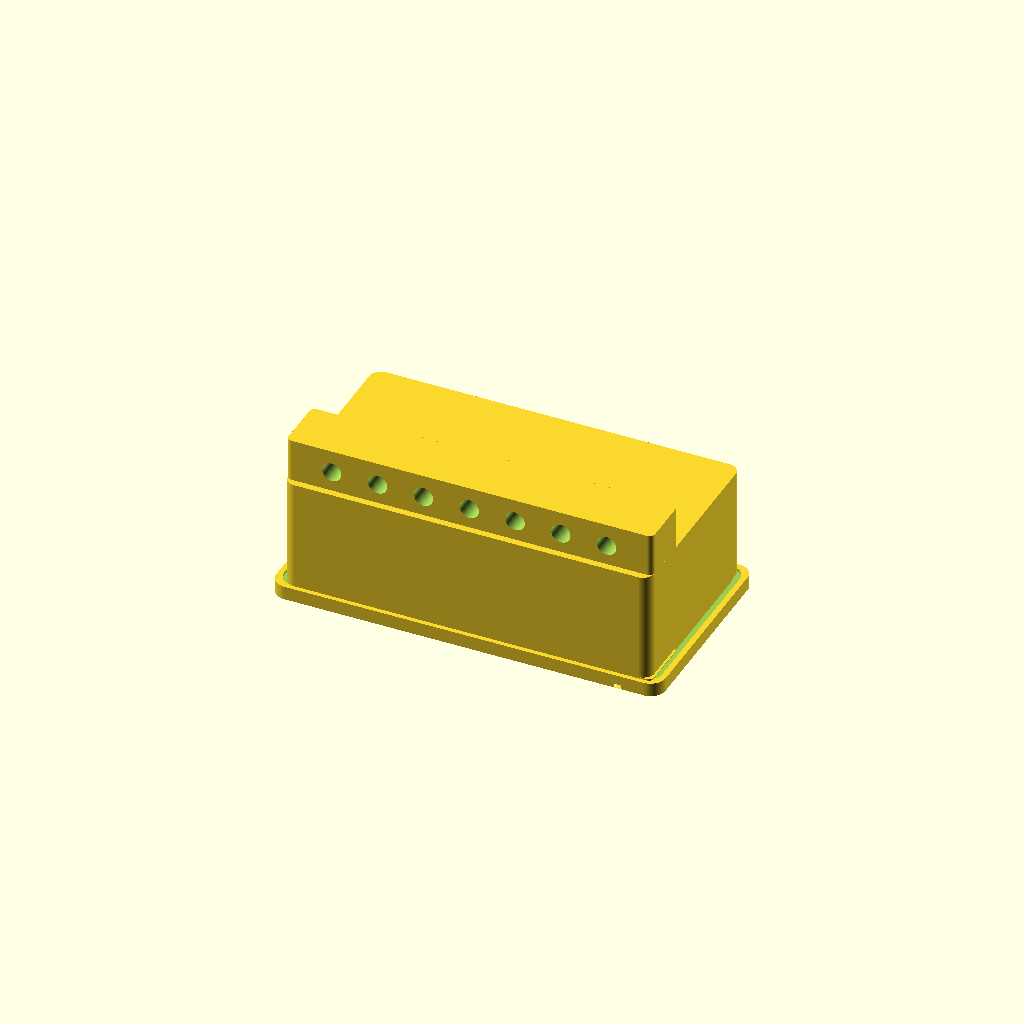
Cell 1 — every parameter at its default value.
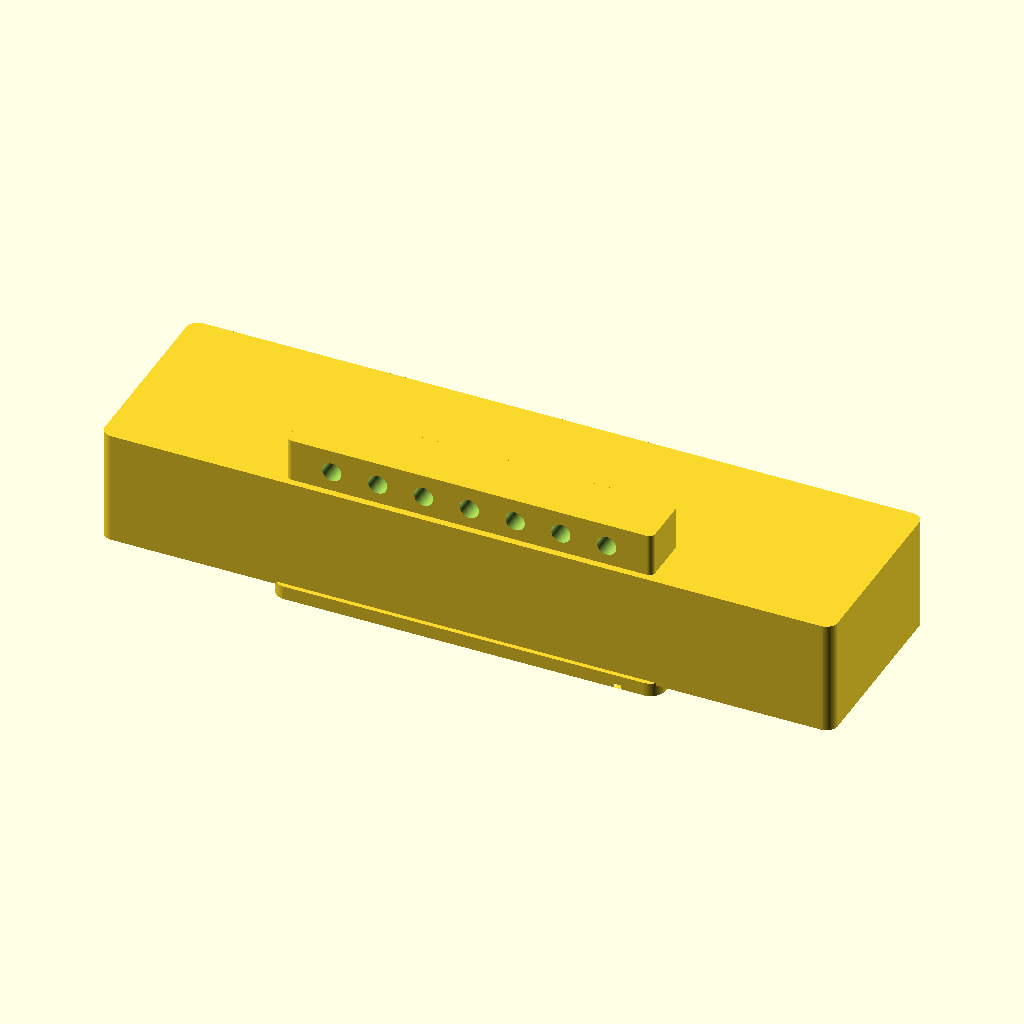
Cell 2 — body_w set to 160, the other parameters unchanged.
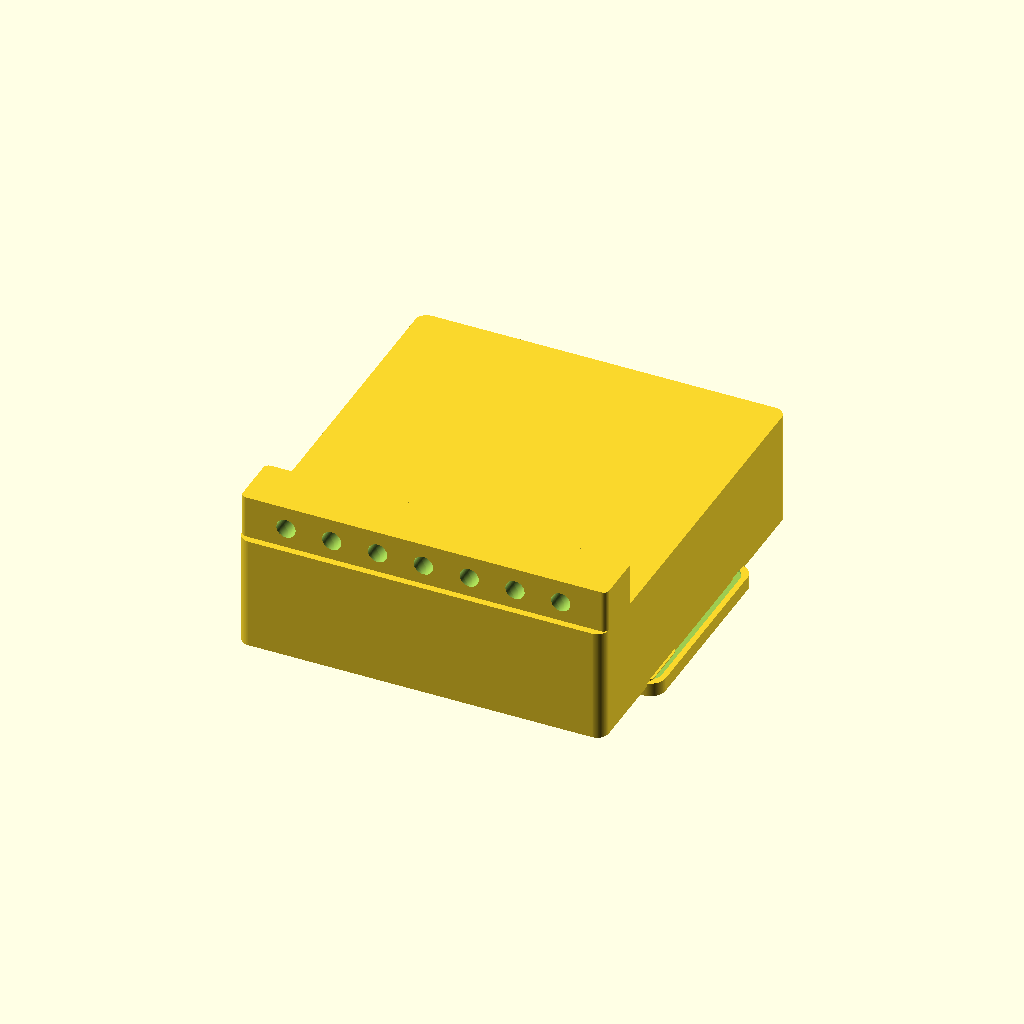
Cell 3: body_h = 86 (everything else at default).
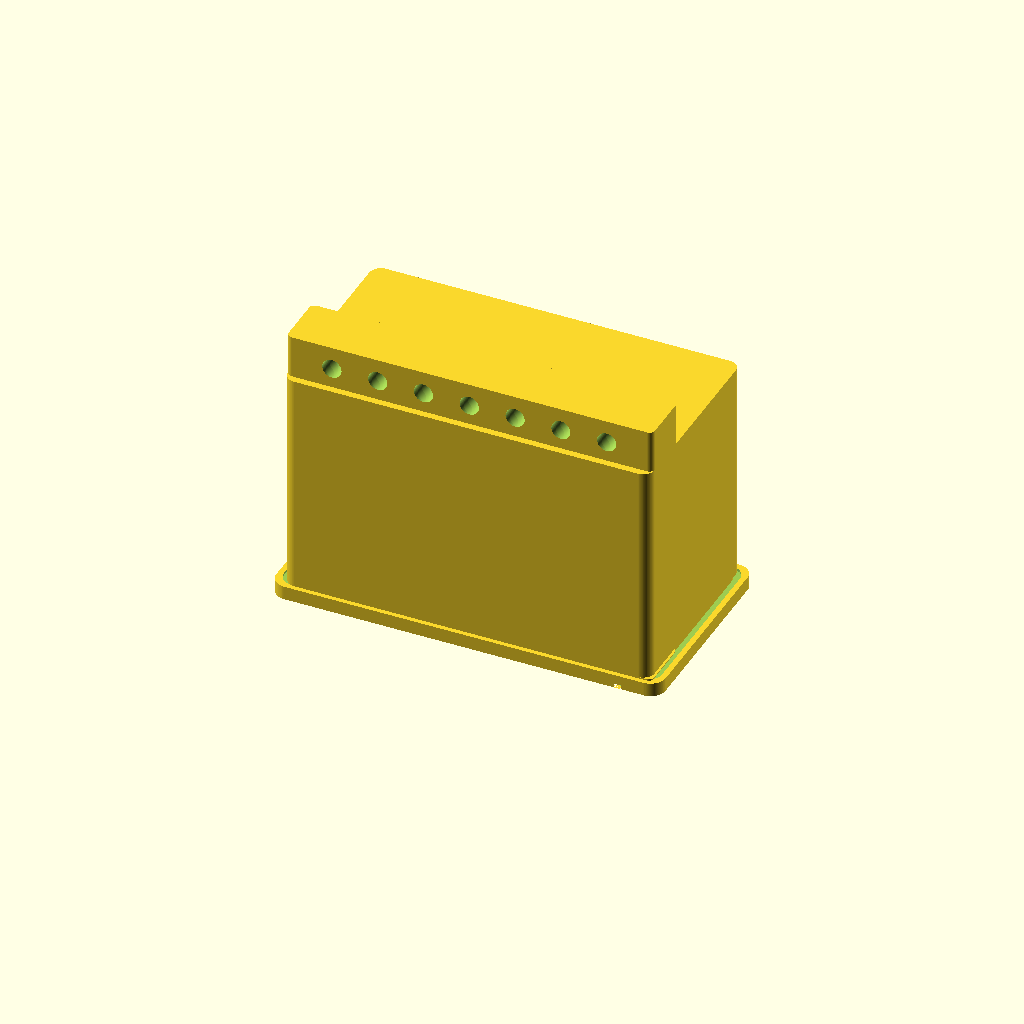
Cell 4: the same model with body_d = 50.
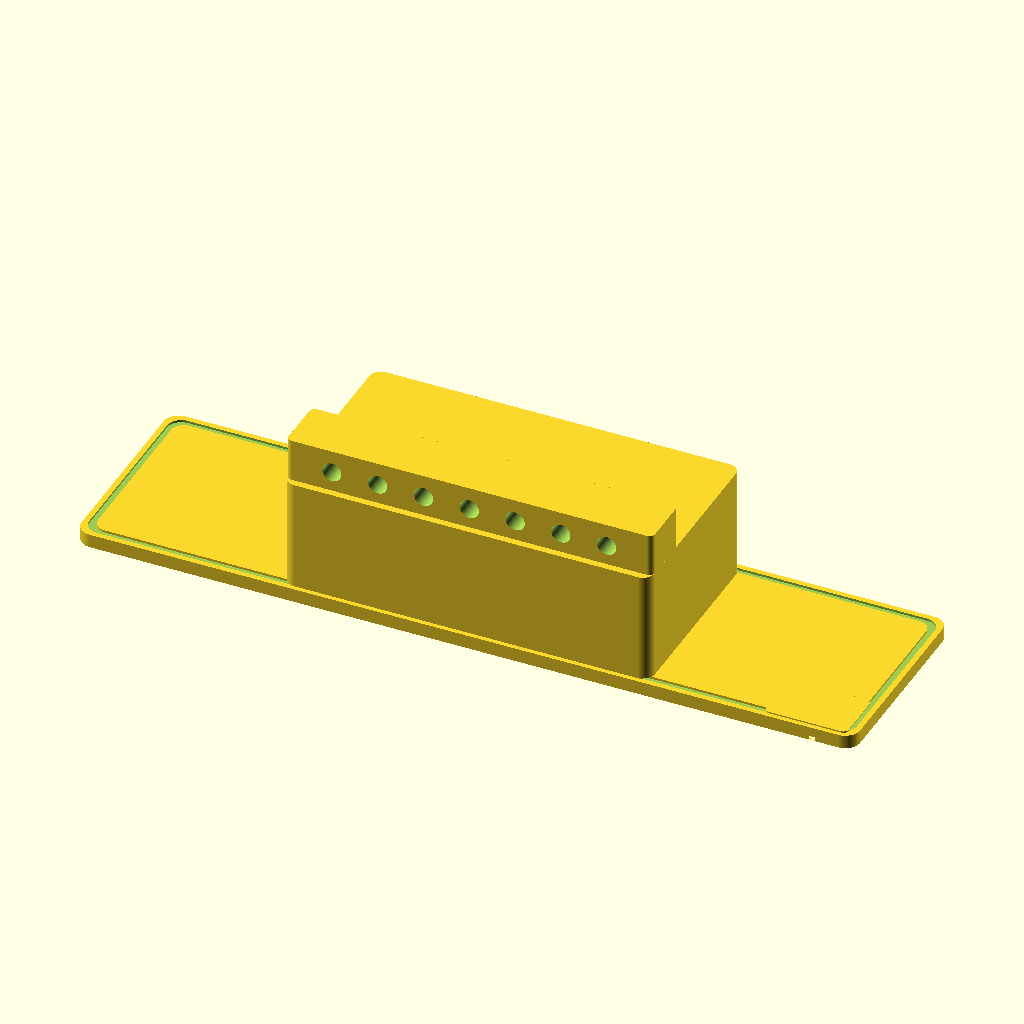
Cell 5 — bezel_w set to 170, the other parameters unchanged.
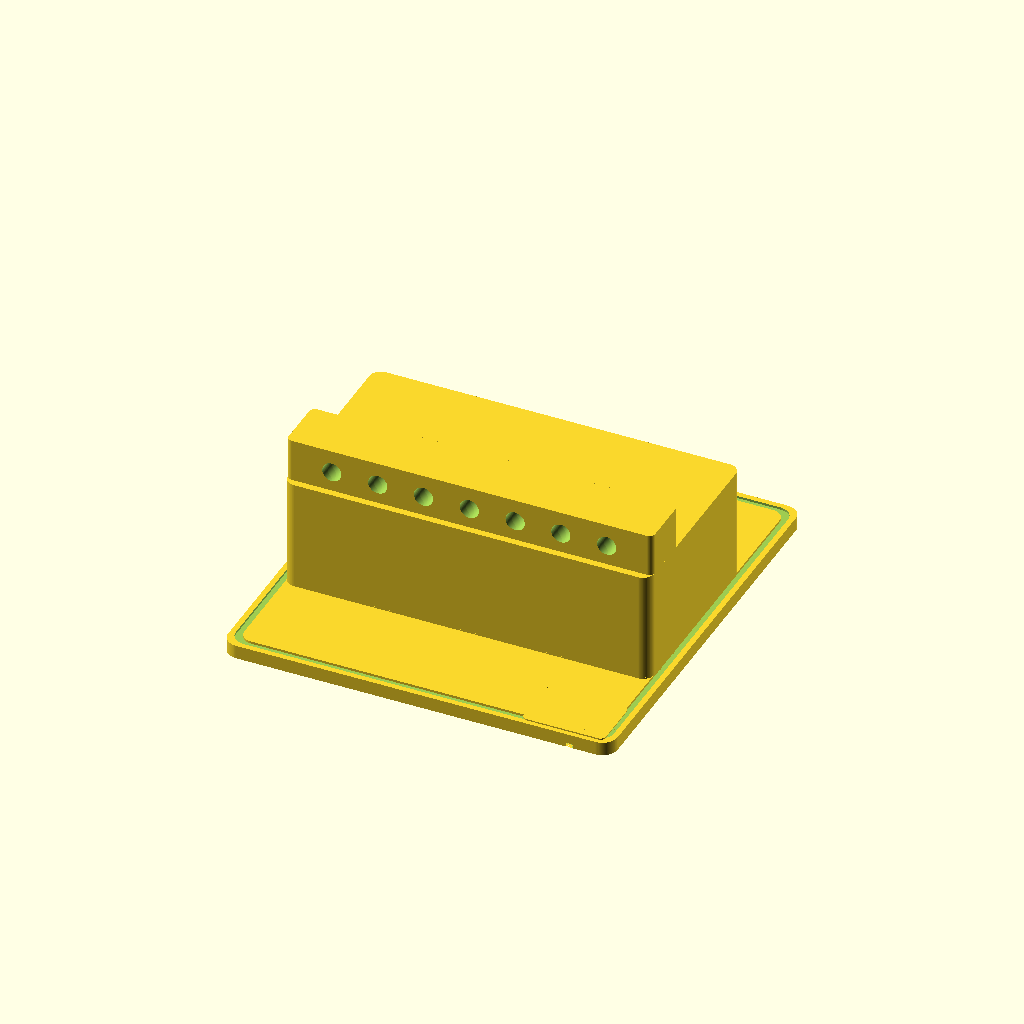
Cell 6 — bezel_h set to 90, the other parameters unchanged.
All cells are drawn from one camera (rotation 55°, 0°, 25°, orthographic, colour scheme Cornfield), so only the parameter changes between them.
Source of the model, additional_study/matched_effort/results/direct_vlm/scad/panel_meter__PZEM001.scad:
$fn=96;

// Peacefair PZEM-001 AC panel meter (approximate, single connected solid)
// Units: mm
// Coordinate system: front face at z=0, body extends to +z, centered in X/Y

// ---------- Parameters ----------
body_w = 80;
body_h = 43;
body_d = 25;

bezel_w = 85;
bezel_h = 45;
bezel_t = 3;

corner_r = 2.5;

// Front display window (recess + opening)
face_recess = 1.2;
window_w = 62;
window_h = 26;
window_r = 1.5;

// Bottom front "button/label" strip (as a recessed band)
strip_h = 10;
strip_margin = 2.0;
strip_recess = 0.8;

// Right-side front buttons (two small recessed circles typical of PZEM-001)
btn_d = 5.2;
btn_spacing = 9.0;
btn_recess = 0.9;
btn_x_inset = 9.0;     // from right bezel edge
btn_y = -(bezel_h/2 - strip_h/2 - strip_margin); // aligned with strip band

// Terminal block at back (kept connected)
terminal_block_w = 80;
terminal_block_h = 12;
terminal_block_d = 10;

// Terminal holes (visual only; do not cut through entire body)
term_hole_d = 4.2;
term_hole_count = 7;
term_hole_pitch = 10;

// Bezel screw holes (countersunk)
screw_d = 3.2;
screw_head_d = 6.5;
screw_head_h = 1.8;
screw_offset_x = 38;
screw_offset_y = 18;

// Small overlap to guarantee connectivity
overlap = 0.6;

// ---------- Helpers ----------
module rounded_rect_2d(w,h,r){
    r2 = min(r, min(w,h)/2);
    hull(){
        translate([ w/2-r2,  h/2-r2]) circle(r=r2);
        translate([-w/2+r2,  h/2-r2]) circle(r=r2);
        translate([-w/2+r2, -h/2+r2]) circle(r=r2);
        translate([ w/2-r2, -h/2+r2]) circle(r=r2);
    }
}

module rounded_box(w,h,d,r){
    linear_extrude(height=d)
        rounded_rect_2d(w,h,r);
}

module countersunk_hole(d_thru, d_head, h_head, depth){
    // For difference(): starts at z=0 and goes +z
    union(){
        cylinder(d=d_thru, h=depth, center=false);
        cylinder(d1=d_head, d2=d_thru, h=h_head, center=false);
    }
}

// ---------- Model ----------
module pzem001_meter(){
    // Derived placements (no arbitrary translations)
    body_z0 = bezel_t - overlap;                 // body starts slightly into bezel
    body_z1 = body_z0 + body_d;

    // Terminal block: attached to back of body with overlap
    term_z0 = body_z1 - overlap;
    term_y  = -(body_h/2 - terminal_block_h/2 - 1.5);

    // Front strip band position (bottom area on bezel)
    strip_y = -(bezel_h/2 - strip_h/2 - strip_margin);

    // Display window position (slightly above center like typical PZEM-001)
    win_y = 3.0;

    // Right-side button X position (from right edge)
    btn_x = (bezel_w/2 - btn_x_inset);

    difference(){
        union(){
            // Bezel (front flange)
            rounded_box(bezel_w, bezel_h, bezel_t, corner_r+0.8);

            // Main body behind bezel (connected via overlap)
            translate([0,0,body_z0])
                rounded_box(body_w, body_h, body_d, corner_r);

            // Terminal block at back (connected via overlap)
            translate([0, term_y, term_z0])
                rounded_box(terminal_block_w, terminal_block_h, terminal_block_d, 1.2);

            // Raised inner frame around window (characteristic face detail)
            frame_t = 0.7;
            frame_w = window_w + 7;
            frame_h = window_h + 7;
            translate([0, win_y, bezel_t - frame_t - overlap/2])
                rounded_box(frame_w, frame_h, frame_t + overlap, window_r+1.0);

            // Slight raised "button island" on lower-right (still one solid, overlaps bezel)
            island_w = 18;
            island_h = strip_h + 2.0;
            island_t = 0.6;
            island_x = (bezel_w/2 - island_w/2 - strip_margin);
            translate([island_x, strip_y, bezel_t - island_t - overlap/2])
                rounded_box(island_w, island_h, island_t + overlap, 1.2);
        }

        // Display window recess in bezel
        translate([0, win_y, 0])
            linear_extrude(height=face_recess)
                rounded_rect_2d(window_w, window_h, window_r);

        // Through window opening (cut through bezel only)
        translate([0, win_y, 0])
            linear_extrude(height=bezel_t + 0.2)
                rounded_rect_2d(window_w-4, window_h-4, max(0.8, window_r-0.5));

        // Bottom strip recess (suggests label/button area)
        translate([0, strip_y, 0])
            linear_extrude(height=strip_recess)
                rounded_rect_2d(bezel_w - 2*strip_margin, strip_h, 1.2);

        // Two recessed round buttons on lower-right (cut into bezel only)
        for (j=[-0.5, 0.5]){
            translate([btn_x, btn_y + j*btn_spacing, 0])
                cylinder(d=btn_d, h=btn_recess, center=false);
        }

        // Bezel screw holes (countersunk)
        for (sx=[-screw_offset_x, screw_offset_x])
        for (sy=[-screw_offset_y, screw_offset_y]){
            translate([sx, sy, 0])
                countersunk_hole(screw_d, screw_head_d, screw_head_h, bezel_t + 0.5);
        }

        // Terminal block wire entry holes (cut into terminal block only, not through body)
        // Place holes centered in terminal block depth
        term_holes_z = term_z0 + terminal_block_d/2;
        term_holes_y = term_y; // centered in terminal block height
        start_i = -(term_hole_count-1)/2;
        for (k=[0:term_hole_count-1]){
            x = (start_i + k) * term_hole_pitch;
            translate([x, term_holes_y, term_holes_z])
                rotate([90,0,0])
                    cylinder(d=term_hole_d, h=terminal_block_h + 2, center=true);
        }

        // Shallow groove line near bezel perimeter (face detail)
        groove_t = 0.5;
        groove_inset = 1.2;
        translate([0,0,bezel_t - groove_t])
        difference(){
            rounded_box(bezel_w - 2*groove_inset, bezel_h - 2*groove_inset, groove_t + 0.1, corner_r+0.6);
            translate([0,0,-0.1])
                rounded_box(bezel_w - 2*(groove_inset+1.4), bezel_h - 2*(groove_inset+1.4), groove_t + 0.4, corner_r+0.2);
        }
    }
}

// ---------- Render ----------
pzem001_meter();
Parameter table extracted from the source (name, type, default, range or options):
body_w: number, default 80
body_h: number, default 43
body_d: number, default 25
bezel_w: number, default 85
bezel_h: number, default 45
bezel_t: number, default 3
corner_r: number, default 2.5
face_recess: number, default 1.2
window_w: number, default 62
window_h: number, default 26
window_r: number, default 1.5
strip_h: number, default 10
strip_margin: number, default 2
strip_recess: number, default 0.8
btn_d: number, default 5.2
btn_spacing: number, default 9
btn_recess: number, default 0.9
btn_x_inset: number, default 9
terminal_block_w: number, default 80
terminal_block_h: number, default 12
terminal_block_d: number, default 10
term_hole_d: number, default 4.2
term_hole_count: number, default 7
term_hole_pitch: number, default 10
screw_d: number, default 3.2
screw_head_d: number, default 6.5
screw_head_h: number, default 1.8
screw_offset_x: number, default 38
screw_offset_y: number, default 18
overlap: number, default 0.6
